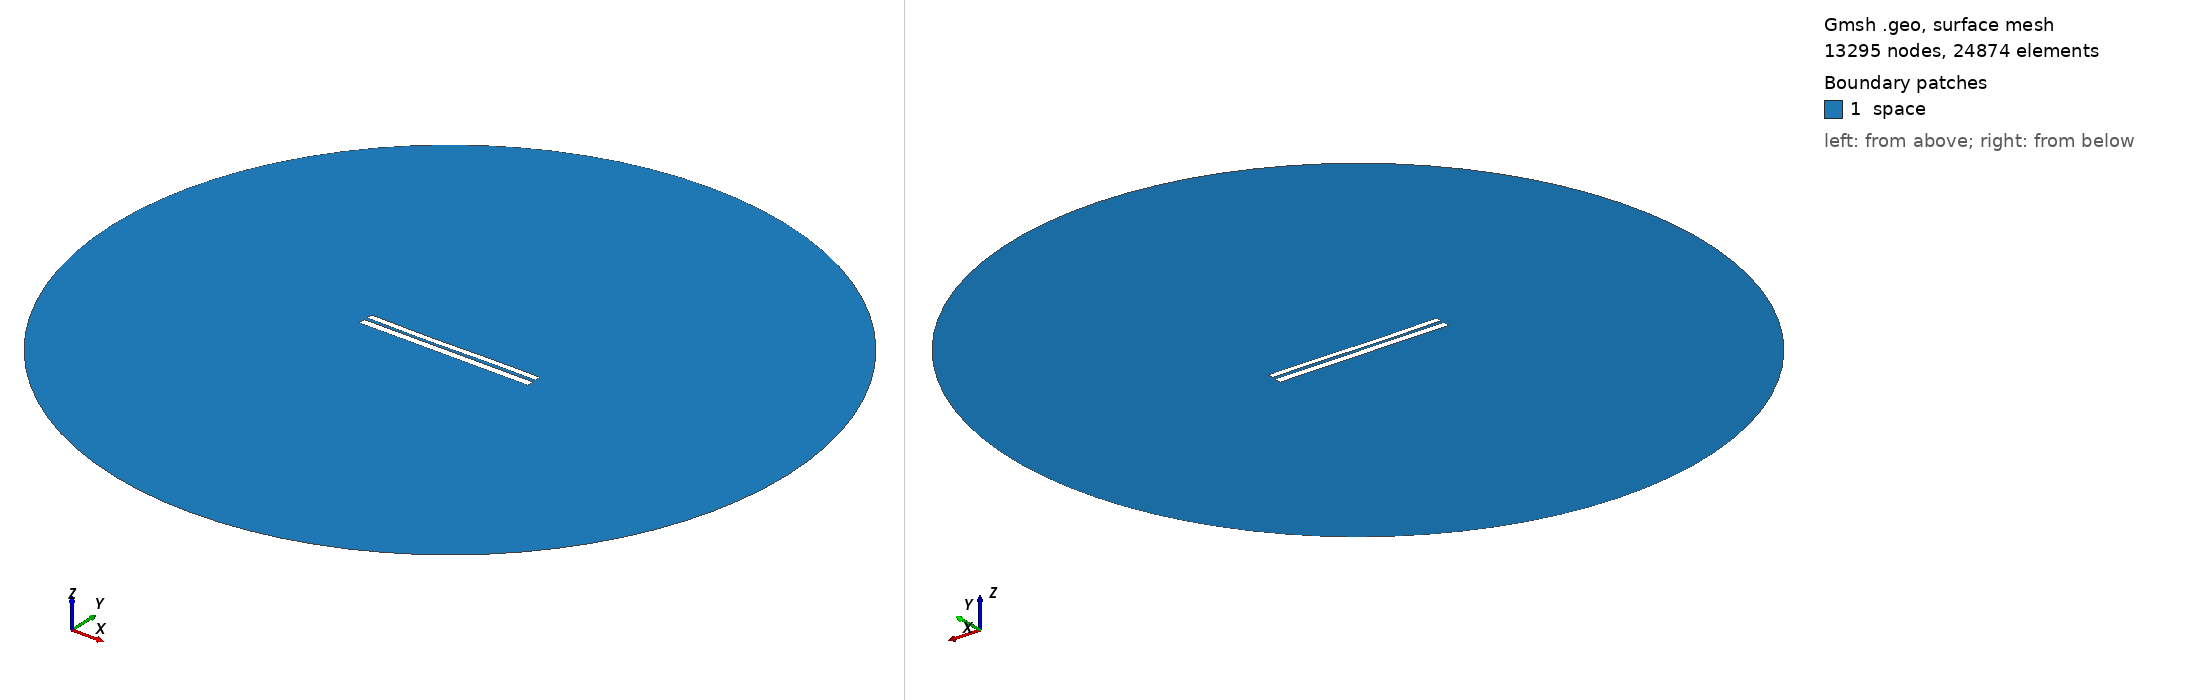

Gmsh geometry script, surface-meshed: 13295 nodes, 24874 surface elements. Boundary patches (legend numbers): 1 space. Left view from above one corner, right view from below the opposite corner. Legend entries are the model's physical surfaces. The drawing asked Gmsh for element sizes between 1% and 20% of the model's largest extent; the script's own settings can give other sizes.

=== 7128.geo (drawn) ===
//---------------------------------------
// Geometry kernel
//---------------------------------------

SetFactory("OpenCASCADE");



//---------------------------------------
// Parameters of the geometry
//---------------------------------------

// Overetch of the upper plate
overetch = 0.25;

// Distance between the plates
distance = 1.75;

// Discretization over the x axis (for the deformation)
nx = 50; 

// Length of the plate
L = 100 - overetch; 

// Number of modes
n = 4; 

// 1st mode coefficient
coeff(1) = 0.0;
beta(1) = 0.596864 * 3.1415926535 / L;

// 2nd mode coefficient
coeff(2) = -0.15;
beta(2) = 1.49418 * 3.1415926535 / L;

// 3rd mode coefficient
coeff(3) = -0.15;
beta(3) = 2.50025 * 3.1415926535 / L;

// 4th mode coefficient
coeff(4) = 0.0;
beta(4) = 3.49999 * 3.1415926535 / L;



//---------------------------------------
// Upper plate (deformed rectangle)
//---------------------------------------

// Coordiantes of the upper plate
xmin = -50;
xmax = 50 - overetch;

// Height of the upper plate
yheight = 4 - 2 * overetch;

// Indexes of the points
UpperID[] = {};
LowerID[] = {};
LeftID[] = {};
RightID[] = {};

// Point index
p = 1;

// Horizontal edges
For i In {1:nx}
    x = xmin + (i-1)*(xmax - xmin)/(nx-1);

    y_bottom = distance / 2 + overetch;
    For j In {1:n}
        C = (Cosh(beta(j)*L) + Cos(beta(j)*L)) / (Sinh(beta(j)*L) + Sin(beta(j)*L));
        y_bottom  = y_bottom + coeff(j) * (Cosh(beta(j)*(x+50)) - Cos(beta(j)*(x+50)) - C * (Sinh(beta(j)*(x+50)) - Sin(beta(j)*(x+50))));
    EndFor

    y_top = y_bottom + yheight;

    Point(p) = {x, y_top, 0, 1.0};
    UpperID[i] = p;
    p = p + 1;

    Point(p) = {x, y_bottom, 0, 1.0};
    LowerID[i] = p;
    p = p + 1;
EndFor

// Create point lists
UpperPts[] = {}; LowerPts[] = {};
For i In {1:nx}
  UpperPts[] += {UpperID[i]};
  LowerPts[] += {LowerID[i]};
EndFor

// Build splines
Spline(1) = {UpperPts[]};
Spline(2) = {LowerPts[]};
Line(3) = {LowerPts[nx-1], UpperPts[nx-1]};
Line(4) = {LowerPts[0], UpperPts[0]};

// Build the plane surface
Curve Loop(1) = {2, 3, -1, -4};
Plane Surface(1) = {1};



//---------------------------------------
// Lower plate (rectangle)
//---------------------------------------

// Vertices
Point(1001) = {-50, -1, 0, 1.0};
Point(1002) = { 50, -1, 0, 1.0};
Point(1003) = { 50,  -5, 0, 1.0};
Point(1004) = {-50,  -5, 0, 1.0};

// Edges
Line(5) = {1001, 1002};
Line(6) = {1002, 1003};
Line(7) = {1003, 1004};
Line(8) = {1004, 1001};

// Plane surface
Line Loop(2) = {5, 6, 7, 8};
Plane Surface(2) = {2}; 



//---------------------------------------
// Outer (fictious) boundary
//---------------------------------------

// Points
Point(1005) = {0, 0, 0};       // Center
Point(1006) = {200, 0, 0};     // Start point
Point(1007) = {0, 200, 0};     // 90 degrees
Point(1008) = {-200, 0, 0};    // 180 degrees
Point(1009) = {0, -200, 0};    // 270 degrees

// Circle arcs (each needs start, center, end)
Circle(9) = {1006, 1005, 1007};
Circle(10) = {1007, 1005, 1008};
Circle(11) = {1008, 1005, 1009};
Circle(12) = {1009, 1005, 1006};

// Plane surface for the entire domain
Curve Loop(3) = {9, 10, 11, 12};
Surface(3) = {3};

// Subtract the plates from the whole domain to obtain the actual domain where we want to solve the equations
BooleanDifference{ Surface{3}; Delete; }{ Surface{1}; Surface{2}; Delete; }




//---------------------------------------
// Transfinite Lines/Curves
//---------------------------------------

// Set the number of points on the boundaries
r = 7;

// Plates
Transfinite Curve {1, 2} = 50*r Using Progression 1;
Transfinite Curve {3, 4} = 2*r Using Progression 1;
Transfinite Line {5, 7} = 50*r Using Progression 1;
Transfinite Line {6, 8} = 2*r Using Progression 1;

// Outer boundary
Transfinite Line {9, 10, 11, 12} = 20 Using Progression 1;



//---------------------------------------
// Physical groups
//---------------------------------------                

// Physical curves (boundaries)
Physical Line("force_segment", 10) = {2};
Physical Line("upper_plate", 11) = {1, 3, 4};
Physical Line("lower_plate", 12) = {5, 6, 7, 8};
Physical Line("boundary", 20) = {9, 10, 11, 12};

// Physical Surfaces
Physical Surface("space", 30) = {3};



//---------------------------------------
// 6. Generate the Mesh
//---------------------------------------

// 2D mesh generation
Mesh 2;
